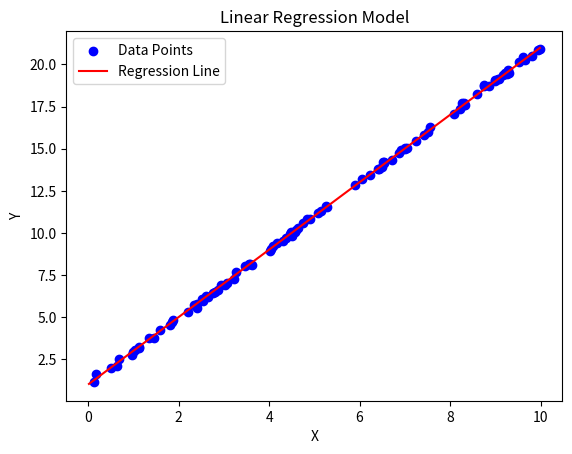

The matplotlib source for this figure:
import numpy as np
import matplotlib.pyplot as plt


## Helper functions:
def generate_data(w: float, b: float, sigma: float, interval: np.ndarray = np.array([0,1]), numDatapoints: int = 10) -> np.ndarray:
    # Generate uniform x-values within the given interval
    x_values = np.random.uniform(interval[0], interval[1], numDatapoints)
    
    # Generate the corresponding y-values using the linear relation with added Gaussian noise
    y_values = w * x_values + b + np.random.normal(0, sigma, numDatapoints)
    
    
    return x_values, y_values

def calculate_analytical_solution(x_values, y_values):
    """
    Calculates the weight (w) and bias (b) using NumPy's linear algebra functions.

    Parameters:
    -----------
    x_values : np.ndarray
        The input feature data.
    y_values : np.ndarray
        The target/output data.

    Returns:
    --------
    tuple
        A tuple containing the analytical weight (w) and bias (b).
    """
    # Add a column of ones to X to account for the bias term
    X = np.vstack([x_values, np.ones(len(x_values))]).T
    y = y_values

    # Calculate the analytical solution using the normal equation
    theta = np.linalg.inv(X.T @ X) @ X.T @ y

    # The first element of theta is w, the second is b
    w_analytical = theta[0]
    b_analytical = theta[1]

    return w_analytical, b_analytical


## ML model
class LinearRegressionMLModel:
    """
    A simple implementation of linear regression using manual gradient descent.

    Attributes:
    -----------
    x_values : np.ndarray
        The input feature data.
    y_values : np.ndarray
        The target/output data.
    w : float
        The weight (slope) of the linear model.
    b : float
        The bias (intercept) of the linear model.
    alpha : float
        The learning rate for gradient descent.
    N : int
        The number of data points in the dataset.

    Methods:
    --------
    forward():
        Performs a forward pass, calculating the predicted values based on current weights and bias.
    loss(y_prediction):
        Calculates the mean squared error (MSE) between the predicted and actual values.
    back(y_prediction):
        Performs backpropagation, updating the weights and bias based on the calculated gradients.
    train(epochs: int, showProgression=True):
        Trains the model for a specified number of epochs, optionally showing progress at regular intervals.
    __call__(x_input):
        Allows the model to be called like a function to make predictions.
    set_weight(w):
        Manually sets the weight of the model.
    set_bias(b):
        Manually sets the bias of the model.
    """

    def __init__(self, x_values=np.array([]), y_values=np.array([]), alpha=0.01) -> None:
        """
        Initializes the linear regression model with input data, target data, and learning rate.

        Parameters:
        -----------
        x_values : np.ndarray
            The input feature data.
        y_values : np.ndarray
            The target/output data.
        alpha : float
            The learning rate for gradient descent. Default is 0.01.
        """
        self.x_values = x_values
        self.y_values = y_values
        self.w = 0  # Initialize weight to 0
        self.b = 0  # Initialize bias to 0
        self.alpha = alpha  # Set the learning rate
        self.N = len(x_values)  # Number of data points

    def forward(self):
        """
        Performs a forward pass, calculating the predicted values.

        Returns:
        --------
        np.ndarray
            The predicted values based on current weight and bias.
        """
        return self.w * self.x_values + self.b

    def loss(self, y_prediction):
        """
        Calculates the mean squared error (MSE) between the predicted values and the actual values.

        Parameters:
        -----------
        y_prediction : np.ndarray
            The predicted values from the forward pass.

        Returns:
        --------
        float
            The mean squared error (MSE).
        """
        return np.mean((y_prediction - self.y_values) ** 2)

    def back(self, y_prediction):
        """
        Performs backpropagation by calculating gradients and updating weights and bias.

        Parameters:
        -----------
        y_prediction : np.ndarray
            The predicted values from the forward pass.
        """
        # Calculate gradient of the loss with respect to the weight
        w_grad = (2 / self.N) * np.dot((y_prediction - self.y_values), self.x_values)
        # Calculate gradient of the loss with respect to the bias
        b_grad = (2 / self.N) * np.sum(y_prediction - self.y_values)

        # Update weight and bias using gradient descent
        self.w -= self.alpha * w_grad
        self.b -= self.alpha * b_grad

    def train(self, epochs: int, showProgression=True, numberOfProgressionPoints=10):
        """
        Trains the model using gradient descent for a specified number of epochs.

        Parameters:
        -----------
        epochs : int
            The number of iterations to run the gradient descent.
        showProgression : bool, optional
            If True, prints the loss, weight, and bias at specified progression points (default is True).
        numberOfProgressionPoints : int, optional
            The number of progression points to display during training (default is 10).
        """
        if showProgression:
            progression_points = np.linspace(0, epochs-1, numberOfProgressionPoints, dtype=int)

        for epoch in range(epochs):
            # Perform a forward pass
            y_prediction = self.forward()
            # Perform a backward pass (backpropagation)
            self.back(y_prediction)

            # Print progress at specified intervals
            if showProgression and epoch in progression_points:
                loss = self.loss(y_prediction)
                print(f"After {epoch+1} epochs, w = {self.w}, b = {self.b}, loss = {loss}")

    def __call__(self, x_input):
        """
        Allows the model to be called as a function to make predictions.

        Parameters:
        -----------
        x_input : float or np.ndarray
            The input data to predict values for.

        Returns:
        --------
        np.ndarray
            The predicted values.
        """
        return self.w * x_input + self.b
    
    def plot(self, max_points=100):
        """
        Plots the regression line and the scatter plot of the data points.

        Parameters:
        -----------
        max_points : int, optional
            The maximum number of data points to plot (default is 100).
        """
        # Limit the number of data points plotted
        if len(self.x_values) > max_points:
            indices = np.random.choice(len(self.x_values), max_points, replace=False)
            x_values_sample = self.x_values[indices]
            y_values_sample = self.y_values[indices]
        else:
            x_values_sample = self.x_values
            y_values_sample = self.y_values

        # Create the scatter plot of the data points
        plt.scatter(x_values_sample, y_values_sample, label='Data Points', color='blue')

        # Plot the regression line
        x_min, x_max = np.min(self.x_values), np.max(self.x_values)
        x_range = np.linspace(x_min, x_max, 100)
        y_range = self.w * x_range + self.b
        plt.plot(x_range, y_range, label='Regression Line', color='red')

        # Add labels and legend
        plt.xlabel('X')
        plt.ylabel('Y')
        plt.title('Linear Regression Model')
        plt.legend()

        # Show the plot
        plt.show()



## Functions called in main()

def test_data():
    # Parameters for data generation
    w = 2.0
    b = 1.0
    sigma = 0.5
    interval = np.array([0, 10])
    numDatapoints = 50

    # Generate the data
    x_values, y_values = generate_data(w, b, sigma, interval, numDatapoints)

    # Plot the generated data points
    plt.scatter(x_values, y_values, label='Generated Data', color='blue')

    # Plot the theoretical line
    x_theoretical = np.linspace(interval[0], interval[1], 100)
    y_theoretical = w * x_theoretical + b
    plt.plot(x_theoretical, y_theoretical, label='Theoretical Line', color='red')

    # Labels and legend
    plt.xlabel('X')
    plt.ylabel('Y')
    plt.title('Generated Data and Theoretical Line')
    plt.legend()

    # Show the plot
    plt.show()

def test_linear_regression_model(x_values, y_values, alpha, epochs):
    Model = LinearRegressionMLModel(x_values, y_values, alpha)
    Model.train(epochs)
    w_analytical, b_analytical = calculate_analytical_solution(Model.x_values, Model.y_values)
    print("")
    print(f"weight and bias from ML after {epochs} epochs: w = {Model.w}, b = {Model.b}")
    print(f"weight and bias from normal equation: w = {w_analytical}, b = {b_analytical}")

    Model.plot()





def main():
    #test_data()
    x_values, y_values = generate_data(2, 1, 0.1, np.array([0,10]), 1000)
    test_linear_regression_model(x_values, y_values, 0.01, 2000)

if __name__ == "__main__":
    main()